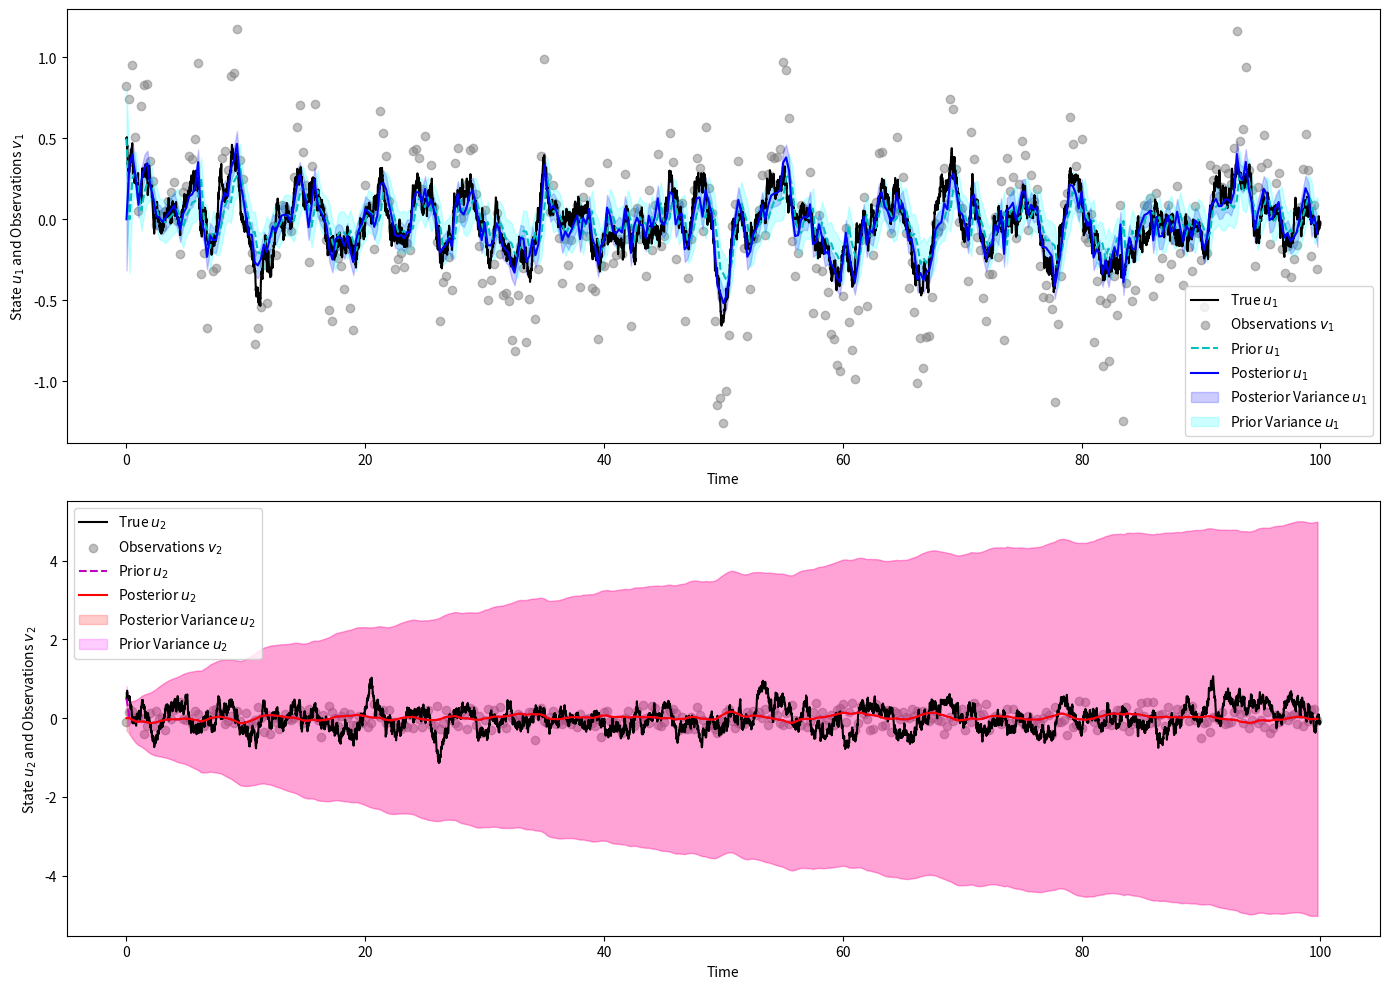

Recreate this plot in Python.
import numpy as np
import matplotlib.pyplot as plt
from scipy.stats import pearsonr

g1, g2 = 2, 0
std_o1, std_o2 = 0.2, 0.2
dt_obs = 0.25
T = 100
dt = 0.01  # Same as Part b) for generating the true signal
N = int(T / dt)
N_obs = int(T / dt_obs)  # Number of observation points

# System parameters
F11, F22 = -1, -1
F12, F21 = 0.5, -0.5
sigma1, sigma2 = 0.2, 0.5

# Initial conditions
u1_0, u2_0 = 0.5, 0.5

# Simulation parameters
T = 100  # total time
dt = 0.01  # time step
N = int(T / dt)  # number of steps

# Preallocate solution arrays
time = np.arange(0, T, dt)
u1 = np.zeros(N)
u2 = np.zeros(N)
u1[0], u2[0] = u1_0, u2_0

# Generate the time series
for i in range(1, N):
    u1[i] = u1[i-1] + (F11*u1[i-1] + F12*u2[i-1])*dt + sigma1*np.sqrt(dt)*np.random.normal()
    u2[i] = u2[i-1] + (F21*u1[i-1] + F22*u2[i-1])*dt + sigma2*np.sqrt(dt)*np.random.normal()

# Generate observations based on the observational equation
v1 = g1*u1[::int(dt_obs/dt)] + np.random.normal(0, std_o1, N_obs)
v2 = g2*u2[::int(dt_obs/dt)] + np.random.normal(0, std_o2, N_obs)

# Initialize Kalman filter parameters
# u1_est, u2_est = [0.5], [0.5]  # Starting with the initial true condition for simplicity
u1_prior, u2_prior = [0.5], [0.5]  # For plotting
# P1, P2 = [1], [1]  # Initial error covariance estimates, arbitrarily chosen
P1_prior, P2_prior = [0.1], [0.1]  # For plotting


u1_est, u2_est = np.zeros(N_obs), np.zeros(N_obs)
P1, P2 = np.ones(N_obs)*0.1, np.ones(N_obs)*0.1  # Initial error covariance estimates


# Observation model and process covariance matrices
H = np.array([[g1, 0], [0, g2]])
R = np.diag([std_o1**2, std_o2**2])
Q = np.diag([sigma1**2*dt_obs, sigma2**2*dt_obs])  # Process noise covariance

# Change the inner model
# F11, F22 = -5, -5
# F12, F21 = 0.9, -0.8
# Kalman filter update loop
for i in range(1, N_obs):
    # Prediction step
    u1_pred = u1_est[i-1] + dt_obs * (F11*u1_est[i-1] + F12*u2_est[i-1])
    u2_pred = u2_est[i-1] + dt_obs * (F21*u1_est[i-1] + F22*u2_est[i-1])

    P1_pred = P1[i-1] + Q[0, 0]
    P2_pred = P2[i-1] + Q[1, 1]

    # For plotting
    u1_prior.append(u1_pred)
    u2_prior.append(u2_pred)
    P1_prior.append(P1_pred)
    P2_prior.append(P2_pred)

    
    # # Update step for u1
    # K1 = P1_pred / (P1_pred + R[0, 0])
    # u1_update = u1_pred + K1 * (v1[i] - g1*u1_pred)
    # P1_update = (1 - K1 * g1) * P1_pred
    
    # # Update step for u2
    # K2 = P2_pred / (P2_pred + R[1, 1])
    # u2_update = u2_pred + K2 * (v2[i] - g2*u2_pred)
    # P2_update = (1 - K2 * g2) * P2_pred
    # Update step
    # Compute Kalman gain
    K1 = P1_pred * H[0,0] / (H[0,0]**2 * P1_pred + R[0,0])
    K2 = P2_pred * H[1,1] / (H[1,1]**2 * P2_pred + R[1,1])
    
    # Update estimate with measurement
    u1_est[i] = u1_pred + K1 * (v1[i] - H[0,0] * u1_pred)
    u2_est[i] = u2_pred + K2 * (v2[i] - H[1,1] * u2_pred)
    
    # Update error covariance
    P1[i] = (1 - K1 * H[0,0]) * P1_pred
    P2[i] = (1 - K2 * H[1,1]) * P2_pred
    
    


# u1_est = np.array(u1_est)
# u2_est = np.array(u2_est)
# P1 = np.array(P1)
# P2 = np.array(P2)


# Observation indices for true signal to match observation times
obs_indices = np.arange(0, len(u1), int(dt_obs/dt))

# Compute RMSE for posterior estimates
rmse_u1 = np.sqrt(np.mean((u1[obs_indices] - u1_est)**2))
rmse_u2 = np.sqrt(np.mean((u2[obs_indices] - u2_est)**2))

# Compute Pattern Correlation
corr_u1, _ = pearsonr(u1[obs_indices], u1_est)
corr_u2, _ = pearsonr(u2[obs_indices], u2_est)

print(f"RMSE for u1: {rmse_u1}, RMSE for u2: {rmse_u2}")
print(f"Pattern Correlation for u1: {corr_u1}, Pattern Correlation for u2: {corr_u2}")

plt.figure(figsize=(14, 10))

# u1 true, prior, posterior
plt.subplot(2, 1, 1)
plt.plot(time, u1, 'k', label='True $u_1$')
plt.scatter(np.arange(len(v1))*dt_obs, v1, color='gray', alpha=0.5, label='Observations $v_1$')
plt.plot(np.arange(len(u1_prior))*dt_obs, u1_prior, 'c--', label='Prior $u_1$')
plt.plot(np.arange(len(u1_est))*dt_obs, u1_est, 'b', label='Posterior $u_1$')
plt.fill_between(np.arange(len(P1))*dt_obs, np.array(u1_est) - np.sqrt(P1), np.array(u1_est) + np.sqrt(P1), color='blue', alpha=0.2, label='Posterior Variance $u_1$')
plt.fill_between(np.arange(len(P1_prior))*dt_obs, np.array(u1_prior) - np.sqrt(P1_prior), np.array(u1_prior) + np.sqrt(P1_prior), color='cyan', alpha=0.2, label='Prior Variance $u_1$')
plt.xlabel('Time')
plt.ylabel('State $u_1$ and Observations $v_1$')
plt.legend()

# u2 true, prior, posterior
plt.subplot(2, 1, 2)
plt.plot(time, u2, 'k', label='True $u_2$')
plt.scatter(np.arange(len(v2))*dt_obs, v2, color='gray', alpha=0.5, label='Observations $v_2$')
plt.plot(np.arange(len(u2_prior))*dt_obs, u2_prior, 'm--', label='Prior $u_2$')
plt.plot(np.arange(len(u2_est))*dt_obs, u2_est, 'r', label='Posterior $u_2$')
plt.fill_between(np.arange(len(P2))*dt_obs, np.array(u2_est) - np.sqrt(P2), np.array(u2_est) + np.sqrt(P2), color='red', alpha=0.2, label='Posterior Variance $u_2$')
plt.fill_between(np.arange(len(P2_prior))*dt_obs, np.array(u2_prior) - np.sqrt(P2_prior), np.array(u2_prior) + np.sqrt(P2_prior), color='magenta', alpha=0.2, label='Prior Variance $u_2$')
plt.xlabel('Time')
plt.ylabel('State $u_2$ and Observations $v_2$')
plt.legend()

plt.tight_layout()
plt.savefig('d.png')
plt.show()

